Run: headless pygame with SDL's dummy video driver; simulated clock (each Clock.tick advances the game by its frame time, no real sleeping); random seed 0; keys injected as events and as key.get_pressed() state; mouse plan: one left click at the window centre at the start of phase 2, then a move to the lower-right quarter at the start of phase 3.
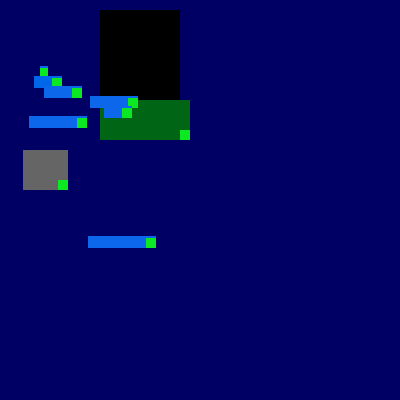
Frame 1 of 4 · flips 1–60 · no input
Frame 2 of 4 · flips 61–180 · clicked the window centre · tapped SPACE, RETURN · held RIGHT (→), D · screen unchanged from frame 1, image omitted
Frame 3 of 4 · flips 181–300 · moved the mouse to the lower-right quarter · held DOWN (↓), S · screen unchanged from frame 2, image omitted
Frame 4 of 4 · flips 301–420 · held LEFT (←), A, UP (↑), W · screen unchanged from frame 3, image omitted

The pygame program that drew these frames:

import pygame, os, sys
class Block():#Класс Блок
    def __init__(self, cords, width, height, color,):
        """
        Метод конструктор
        """
        self.x=cords[0]
        self.y=cords[1]
        self.h=height
        self.w=width
        self.image=pygame.Surface((self.w, self.h), pygame.SRCALPHA)
        self.color=color
        self.second_color = (255,0,0)
        self.draw()
        self.originalColor=color
        self.drag=False
        self.deformation=False

    # def drag_and_drop(self, e):
    #     """
    #     Принимает:
    #     Событие нажатия мыши
    #     Событие передвижения мыши
    #
    #     При захвате объекта мышкой, метод перемещает объект в соответствие с перемещением мыши
    #     """
    #     if self.collidePoint(e.pos):
    #         self.drag = True
    #
    #         #print("First", self.drag)
    #         if pygame.MOUSEBUTTONUP:
    #             self.drag = False
    #             #print("Second", self.drag)


    def collidePoint2 (self, cords):
        if (cords[0] > (self.w-10)+self.x and cords[0] < self.w+self.x) \
                and (cords[1] > (self.h-10)+self.y and cords[1] < self.h+self.y):
            return True
        else:
            return False


    def changeColor(self, cords):
        """
        Метод изменяет цвет объекта
        """
        if self.collidePoint(cords):
            self.color, self.second_color = self.second_color, self.color
            self.draw()

    def moveON(self,dCoords):#Передвижение блока
        self.x += dCoords[0]
        self.y += dCoords[1]

    def collidePoint (self, cords): #Сопаставляет координаты мыши с координатами объекта
        if (cords[0] > self.x and cords[0] < self.x + self.w) and (cords[1] > self.y and cords[1] < self.y + self.h):
            return True
        else:
            return False

    def get_cords(self):#Возвращает координаты текущего объекта.
        return self.x, self.y

    def draw(self):#Рисует фигуры на указанных поверхностях.
        pygame.draw.rect(self.image,self.color, (0, 0, self.w,  self.h))
        pygame.draw.rect(self.image,(12,233,34), (self.w-10, self.h-10, 10, 10))

    def events(self, e):#Обрабатывает события  влияющие на объект.
        if e.type == pygame.MOUSEBUTTONDOWN:
            self.changeColor(e.pos)
            if self.collidePoint2(e.pos):
                self.deformation=True


            # self.drag_and_drop(e)
            elif self.collidePoint(e.pos):
                self.drag = True
                return self



        if e.type == pygame.MOUSEMOTION:
            # self.moveON(e.rel)
            # print(self.d)
            if self.drag:
                self.moveON(e.rel)
            elif self.deformation:
                self.resize(e.rel)

        if e.type == pygame.MOUSEBUTTONUP:
            self.drag = False
            self.deformation=False

    def update(self):
        pass

    def render(self, screen):#Отображает объект на экране.
        screen.blit(self.image,(self.x,self.y))


    def resize(self, rel):

        """
        Изменяет размер блока
        """
        self.w+=rel[0]
        self.h+=rel[1]
        self.image=pygame.Surface((self.w, self.h), pygame.SRCALPHA)
        self.draw()
        if self.w <= 10:
            self.w=10
        elif self.h <= 10:
            self.h=10



#Main

"""
Создание окна
"""
pygame.init() #инициализация
display = pygame.display.set_mode((400, 400)) #создание окна

"""
Содание объектов
"""
first=Block((100, 10), 80, 100, (0,0,0), )
second=Block((100, 100), 90, 40, (0,101,20))
third=Block((23, 150), 45, 40, (101,101,101))
fourth=Block((40, 66,), 8, 12, (12, 103, 234))
fifth=Block((34, 76,), 28, 12, (1, 103, 234))
sixth=Block((44, 86,), 38, 12, (12, 103, 234))
seventh=Block((90, 96,), 48, 12, (12, 103, 234))
eighth=Block((104, 106,), 28, 12, (12, 103, 234))
ninth=Block((29, 116,), 58, 12, (12, 103, 234))
tenth=Block((88, 236,), 68, 12, (12, 103, 234))
objects = [first, second, third, fourth, fifth, sixth, seventh, eighth, ninth, tenth]
while True:  #главный цикл программы
    for e in pygame.event.get(): #цикл обработки очереди событий окна
        if e.type == pygame.KEYDOWN:
            if e.key == pygame.K_ESCAPE:
                sys.exit()
        if e.type == pygame.QUIT:
            sys.exit()

        if e.type == pygame.MOUSEBUTTONDOWN:
            for el in objects:
                if el.events(e):
                    print("click on", el)
                    helper=el
                    objects.remove(el)
                    objects.append(el)
                    break


        if e.type == pygame.MOUSEBUTTONUP:
            for el in objects:
                el.events(e)


        if e.type == pygame.MOUSEMOTION:
            for el in objects:
                el.events(e)

            pass
        """
        Отображение объектов
        """

    display.fill((0,0,100))
    for el in objects:
        el.render(display)
    pygame.display.flip()
